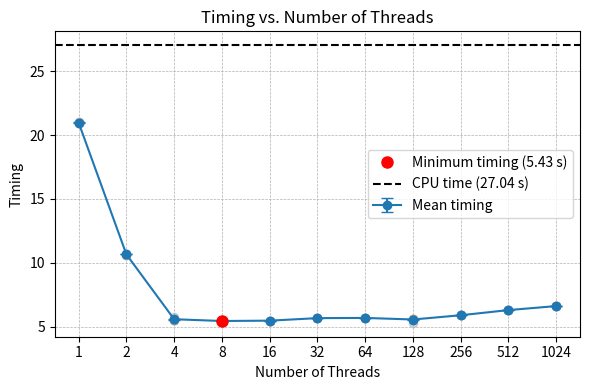

Reproduce this figure in Python.
import numpy as np
import matplotlib.pyplot as plt


timings = np.array([[20.9396, 21.0079, 21.0466, 20.9563, 20.9144],
                    [10.6571, 10.6404, 10.6398, 10.6721, 10.64],
                    [5.51616, 5.53141, 5.52483, 5.76215, 5.51526],
                    [5.41882, 5.43919, 5.41834, 5.43967, 5.44626],
                    [5.44962, 5.46128, 5.46647, 5.45319, 5.46141],
                    [5.65488, 5.67623, 5.63882, 5.64934, 5.6647],
                    [5.65453, 5.69836, 5.66414, 5.66973, 5.67682],
                    [5.28774, 5.62511, 5.61849, 5.60934, 5.60663],
                    [5.87675, 5.89786, 5.89188, 5.87737, 5.86821],
                    [6.29961, 6.29828, 6.28863, 6.27223, 6.26965],
                    [6.59748, 6.6028, 6.61373, 6.60426, 6.58785]])




mean_timings = np.mean(timings, axis=1)
std_timings = np.std(timings, axis=1)
std_errors = std_timings / np.sqrt(timings.shape[1])

# CPU timing
cpu_timing = 2.704444e+01

# X-axis: thread counts
threads = 2 ** np.arange(11) #Get 0-10

# Find index of minimum mean timing
min_idx = np.argmin(mean_timings)

# Plot
plt.figure(figsize=(6, 4))
plt.errorbar(threads, mean_timings, yerr=std_errors, fmt='-o', capsize=4, label='Mean timing')


# Faint dots for individual runs
for i, thread in enumerate(threads):
    plt.scatter([thread]*timings.shape[1], timings[i], color='gray', alpha=0.3)

# Highlight the minimum mean timing
plt.plot(threads[min_idx], mean_timings[min_idx], 'o', color='red', markersize=8, label=f'Minimum timing ({mean_timings[min_idx]:.2f} s)', zorder=100)

# Horizontal CPU line
plt.axhline(cpu_timing, color='black', linestyle='--', label=f'CPU time ({cpu_timing:.2f} s)')

plt.xscale('log', base=2)
plt.xticks(threads, threads)
plt.xlabel('Number of Threads')
plt.ylabel('Timing')
plt.title('Timing vs. Number of Threads')
plt.grid(True, which="both", ls="--", linewidth=0.5)
plt.legend()
plt.tight_layout()

# Save for LaTeX
plt.savefig("timing_vs_threads.pdf", format='pdf', bbox_inches='tight')
plt.close()
